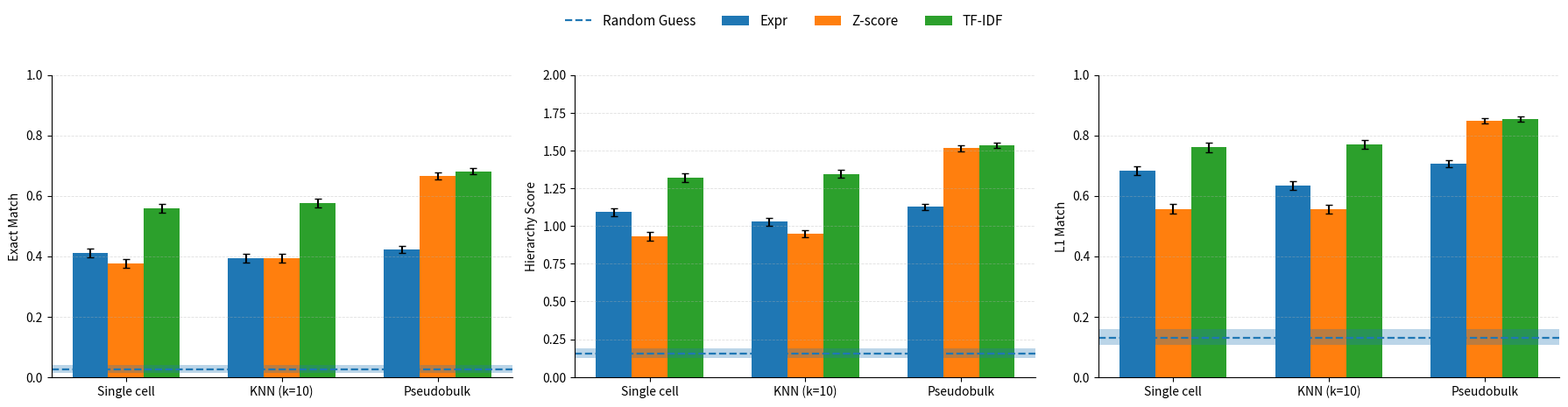

Reproduce this figure in Python.
import numpy as np
import matplotlib.pyplot as plt

# --------------------------------------------------
# Labels
# --------------------------------------------------
groups = ["Single cell", "KNN (k=10)", "Pseudobulk"]
methods = ["Expr", "Z-score", "TF-IDF"]

# --------------------------------------------------
# Data
# rows: groups = [Single cell, KNN, Pseudobulk]
# cols: methods = [Expr, Z-score, TF-IDF]
# --------------------------------------------------
exact = np.array([
    [0.4097, 0.3758, 0.5581],
    [0.3935, 0.3935, 0.5758],
    [0.4210, 0.6661, 0.6806],
])

exact_std = np.array([
    [0.0144, 0.0144, 0.0157],
    [0.0138, 0.0136, 0.0146],
    [0.0114, 0.0119, 0.0102],
])

hierarchy = np.array([
    [1.0919, 0.9323, 1.3177],
    [1.0274, 0.9484, 1.3452],
    [1.1258, 1.5145, 1.5339],
])

hierarchy_std = np.array([
    [0.0258, 0.0274, 0.0288],
    [0.0258, 0.0258, 0.0257],
    [0.0198, 0.0189, 0.0171],
])

l1 = np.array([
    [0.6823, 0.5565, 0.7597],
    [0.6339, 0.5548, 0.7694],
    [0.7048, 0.8484, 0.8532],
])

l1_std = np.array([
    [0.0148, 0.0151, 0.0155],
    [0.0147, 0.0143, 0.0134],
    [0.0117, 0.0091, 0.0084],
])

# --------------------------------------------------
# PBMC Random Guess Baseline
# --------------------------------------------------
random_baseline = {
    "Exact Match": 0.0258,
    "Hierarchy Score": 0.1565,
    "L1 Match": 0.1306,
}

random_baseline_std = {
    "Exact Match": 0.0063,
    "Hierarchy Score": 0.0172,
    "L1 Match": 0.0134,
}

random_baseline_ci = {
    "Exact Match": (0.0145, 0.0387),
    "Hierarchy Score": (0.1242, 0.1903),
    "L1 Match": (0.1065, 0.1581),
}

# --------------------------------------------------
# Plot helper
# --------------------------------------------------
def plot_metric(ax, values, stds, ylabel, baseline, ylim=None):
    x = np.arange(len(groups))
    width = 0.23

    # Bars
    for i, method in enumerate(methods):
        ax.bar(
            x + (i - 1) * width,
            values[:, i],
            width,
            yerr=stds[:, i],
            capsize=3,
            label=method,
        )

    # Random guess baseline
    ax.axhline(
        baseline,
        linestyle="--",
        linewidth=1.6,
        label="Random Guess",
    )

    ax.axhspan(
        random_baseline_ci[ylabel][0],
        random_baseline_ci[ylabel][1],
        alpha=0.30,
    )

    # Axis settings
    ax.set_xticks(x)
    ax.set_xticklabels(groups)
    ax.set_ylabel(ylabel)

    if ylim is not None:
        ax.set_ylim(*ylim)

    # Grid
    ax.grid(
        axis="y",
        linestyle="--",
        linewidth=0.6,
        alpha=0.4,
    )

    # Remove top/right borders
    ax.spines["top"].set_visible(False)
    ax.spines["right"].set_visible(False)


# --------------------------------------------------
# Create figure
# --------------------------------------------------
fig, axes = plt.subplots(
    1,
    3,
    figsize=(18, 4.5),
    sharey=False,
)

# --------------------------------------------------
# Plot 1: Exact Match
# --------------------------------------------------
plot_metric(
    axes[0],
    exact,
    exact_std,
    "Exact Match",
    baseline=random_baseline["Exact Match"],
    ylim=(0, 1.0),
)

# --------------------------------------------------
# Plot 2: Hierarchy Score
# --------------------------------------------------
plot_metric(
    axes[1],
    hierarchy,
    hierarchy_std,
    "Hierarchy Score",
    baseline=random_baseline["Hierarchy Score"],
    ylim=(0, 2.0),
)

# --------------------------------------------------
# Plot 3: L1 Match
# --------------------------------------------------
plot_metric(
    axes[2],
    l1,
    l1_std,
    "L1 Match",
    baseline=random_baseline["L1 Match"],
    ylim=(0, 1.0),
)

# --------------------------------------------------
# Shared legend
# --------------------------------------------------
handles, labels = axes[0].get_legend_handles_labels()

# Reorder legend so Random Guess appears first
desired_order = [
    "Random Guess",
    "Expr",
    "Z-score",
    "TF-IDF",
]

label_to_handle = dict(zip(labels, handles))

ordered_handles = [
    label_to_handle[label]
    for label in desired_order
]

fig.legend(
    ordered_handles,
    desired_order,
    loc="upper center",
    bbox_to_anchor=(0.5, 1.04),
    ncol=4,
    frameon=False,
    fontsize=11,
)

# --------------------------------------------------
# Layout
# --------------------------------------------------
fig.tight_layout(
    rect=[0, 0, 1, 0.90]
)

# --------------------------------------------------
# Save
# --------------------------------------------------
fig.savefig(
    "pbmc_benchmark_with_random_baseline.pdf",
    bbox_inches="tight",
)

fig.savefig(
    "pbmc_benchmark_with_random_baseline.png",
    bbox_inches="tight",
    dpi=300,
)

plt.show()
